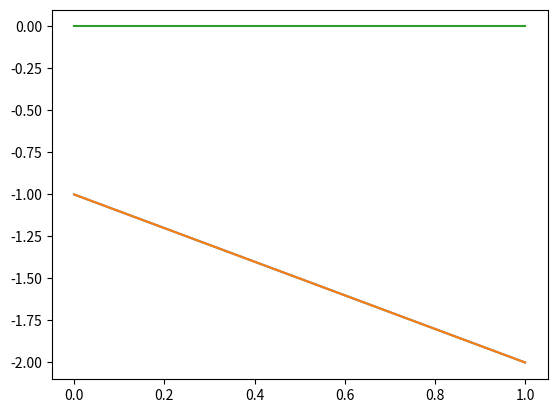

This chart was generated by the following Python code:
import numpy as np 
from matplotlib import pyplot as plt

def f(x,y):
    return x+y
def Runge_Kutta(y0,x0,x1,h,f):
    yi = y0
    xi = x0
    y = []
    x = []
    while(xi<x1):
        x.append(xi)
        y.append(yi)
        k1 = f(xi,yi)
        k2 = f(xi+h/2,yi+(h*k1)/2)
        k3 = f(xi+h/2,yi+(h*k2)/2)
        k4 = f(xi+h,yi+h*k3)
        yi = yi+h*(k1+2*k2+2*k3+k4)/6
        xi += h
    return x,y

def y(x):
    return -x-1

def main():
    rkx,rky = Runge_Kutta(-1,0,1,0.1,f)
    #x = np.linspace(0,1,100)
    print("精确解:",rkx[-1],y(rkx[-1]))
    print("h=0.1:",rkx[-1],rky[-1])
    ty = []
    for xi in rkx:
        ty.append(y(xi))
    plt.plot(rkx,rky)
    plt.plot(rkx,ty)
    plt.show()
    rky = np.array(rky)
    ty = np.array(ty)
    plt.plot(rkx,rky-ty)
    plt.show()

if __name__=='__main__':
    main()
